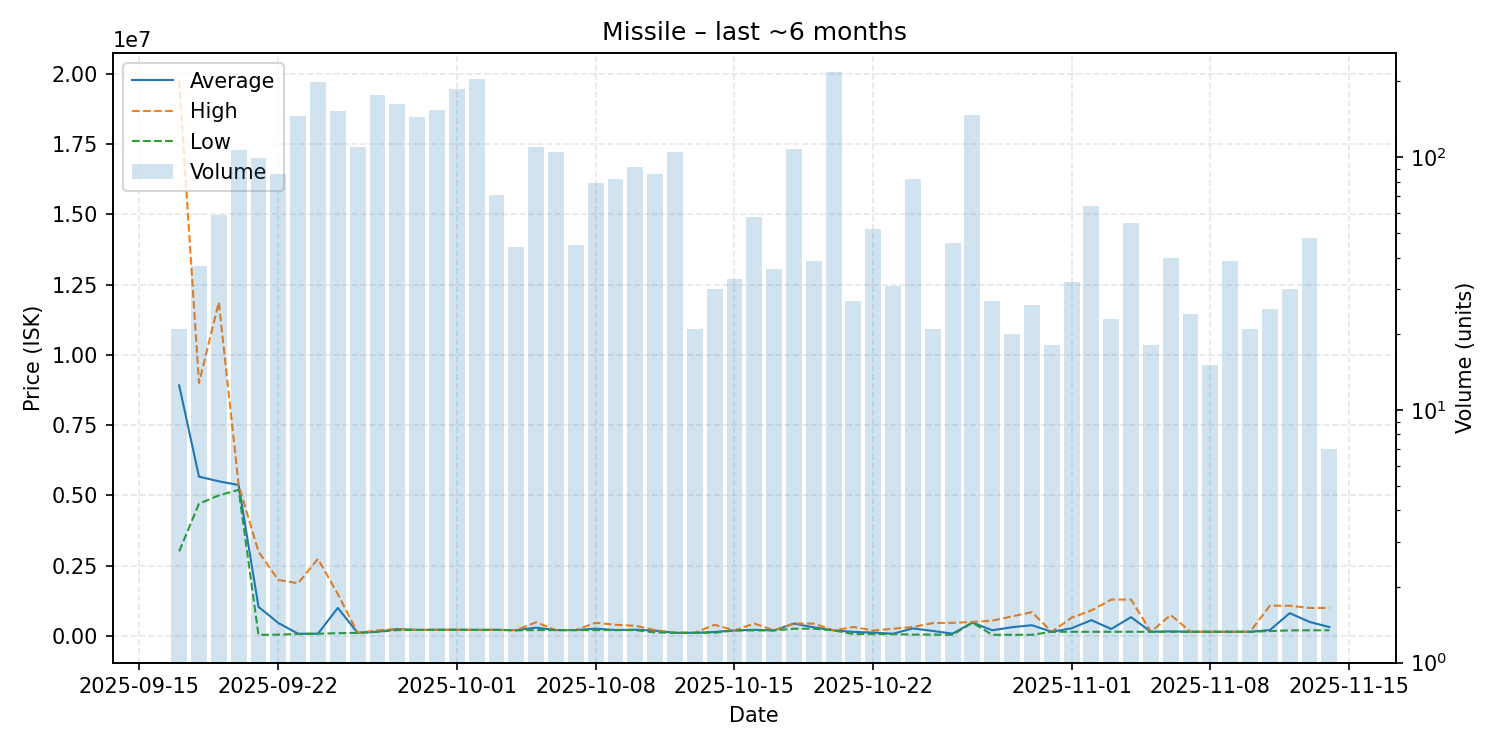

The data file committed next to this chart (first rows):
date, average, highest, lowest, order_count, volume
2025-09-17, 8914952, 19750000, 3011000, 9, 21
2025-09-18, 5669081, 9000000, 4706000, 13, 37
2025-09-19, 5502220, 11870000, 5000000, 21, 59
2025-09-20, 5370000, 5372000, 5200000, 34, 107
2025-09-21, 1039123, 3000000, 41020, 26, 99
2025-09-22, 464804, 1995000, 50130, 25, 86
2025-09-23, 81030, 1877000, 71520, 46, 146
2025-09-24, 83080, 2745000, 83010, 45, 198
2025-09-25, 1000000, 1490000, 100600, 38, 152
2025-09-26, 113000, 115800, 112100, 35, 110
2025-09-27, 151600, 200100, 151500, 44, 176
2025-09-28, 250000, 250000, 210600, 46, 163
2025-09-29, 216400, 217000, 216300, 41, 144
2025-09-30, 220300, 222000, 220100, 44, 154
2025-10-01, 222000, 222100, 222000, 48, 186
2025-10-02, 218100, 220000, 217300, 45, 205
2025-10-03, 219642, 220000, 217200, 21, 71
2025-10-04, 209886, 210000, 200000, 14, 44
2025-10-05, 299450, 489600, 211100, 21, 110
2025-10-06, 211100, 211100, 211100, 29, 105
2025-10-07, 211073, 211100, 211000, 14, 45
2025-10-08, 264441, 472000, 211100, 25, 79
2025-10-09, 213339, 399900, 211000, 26, 82
2025-10-10, 225100, 365000, 210100, 26, 92
2025-10-11, 192793, 211000, 128900, 21, 86
2025-10-12, 115000, 115000, 113000, 29, 105
2025-10-13, 114952, 115000, 114000, 8, 21
2025-10-14, 144000, 400000, 116000, 9, 30
2025-10-15, 200164, 200200, 200100, 10, 33
2025-10-16, 221459, 445000, 200200, 20, 58
2025-10-17, 200942, 201000, 200200, 12, 36
2025-10-18, 442750, 442800, 261000, 13, 108
2025-10-19, 307736, 442800, 261200, 12, 39
2025-10-20, 202000, 202000, 202000, 16, 218
2025-10-21, 146562, 321700, 69060, 7, 27
2025-10-22, 122519, 195000, 69070, 14, 52
2025-10-23, 81975, 259400, 69060, 6, 31
2025-10-24, 271045, 321500, 50100, 18, 82
2025-10-25, 180643, 460000, 50100, 8, 21
2025-10-26, 84941, 470000, 44040, 13, 46
2025-10-27, 479000, 499800, 475800, 20, 147
2025-10-28, 204889, 545000, 44050, 7, 27
2025-10-29, 313684, 699000, 44060, 6, 20
2025-10-30, 384915, 849700, 44060, 7, 26
2025-10-31, 150067, 150100, 150000, 5, 18
2025-11-01, 275281, 649900, 150400, 8, 32
2025-11-02, 565611, 910000, 150900, 21, 64
2025-11-03, 250609, 1296500, 151000, 9, 23
2025-11-04, 671418, 1296000, 151000, 7, 55
2025-11-05, 151000, 151000, 151000, 6, 18
2025-11-06, 165955, 750000, 151000, 6, 40
2025-11-07, 150900, 150900, 150900, 5, 24
2025-11-08, 150900, 150900, 150900, 4, 15
2025-11-09, 150849, 150900, 150700, 8, 39
2025-11-10, 150700, 150700, 150700, 5, 21
2025-11-11, 211536, 1080000, 175350, 5, 25
2025-11-12, 814200, 1077000, 200000, 7, 30
2025-11-13, 501369, 997900, 203500, 7, 48
2025-11-14, 317714, 1000000, 204000, 3, 7
